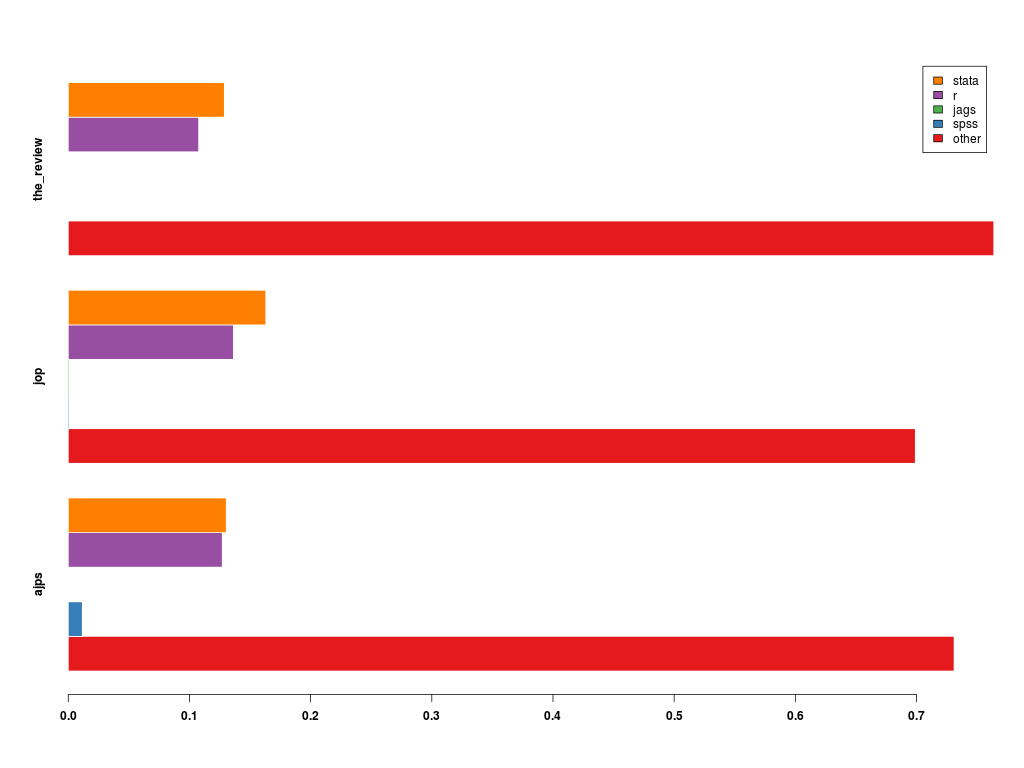

Values plotted in this chart, from the file beside it:
, ajps, jop, the_review
stata, 0.1304, 0.163, 0.1288
r, 0.1271, 0.1362, 0.1075
jags, 0, 0.0008905, 0
spss, 0.01155, 0.0008905, 0
other, 0.731, 0.699, 0.7638
